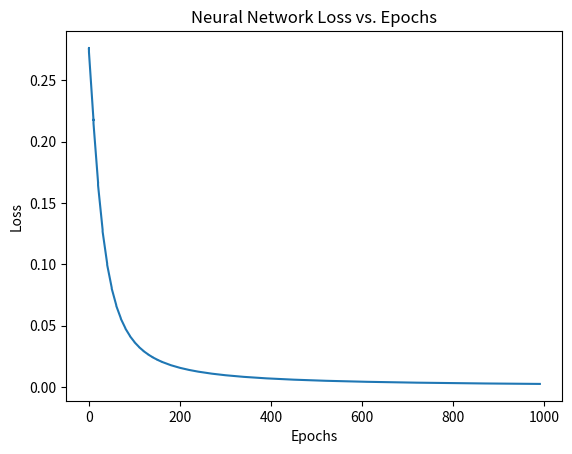

Reproduce this figure in Python.
from typing import Callable
from numpy import append, apply_along_axis, array, exp, ndarray, dot, random
import matplotlib.pyplot as plt


class ActivationFunctions:
    def sigmoid(self, x: float) -> float:
        """
        The sigmoid activation function is a smooth squashing function that
        squashes any unbounded input in the range [-infty, infty] to the range [0, 1].
        """
        return 1 / ( 1 + exp(-x) )

    def deriv_sigmoid(self, x: float) -> float:
        """Derivative of the sigmoid function"""
        fx: float = self.sigmoid(x)
        return fx * (1 - fx)


class Neuron:
    """
    A neuron is the basic unit of a neural network. It takes multiple inputs,
    multiples each by a weight, then adds a bias. The sum of the weighted inputs and bias is
    then passed through an activation function.

    The activation function turns unbounded inputs into bounded outputs.
    """
    def __init__(self, weights: ndarray, bias: float) -> None:
        self.weights = weights
        self.bias = bias

    def feedforward(self, input: ndarray, activation_function: Callable) -> float:
        """Feedforward mechanism - passing inputs forward through a neuron to get an output."""
        # weighted inputs, plus bias, then pass onto the activation function
        total: float = dot(self.weights, input) + self.bias
        return activation_function(total)


class NeuralNetwork:
    """
    A simple neural network with:
        - two inputs
        - one hidden layer with two neurons (h1, h2)
        - one output layer with one neuron (o1)
    Each neuron has the same weights and biases.
        - w = [0, 1]
        - b = 0
    """
    def __init__(self) -> None:
        # weights: ndarray = array([0, 1])
        # bias: float = 0
        # Weights
        self.w1: float = random.normal()
        self.w2: float = random.normal()
        self.w3: float = random.normal()
        self.w4: float = random.normal()
        self.w5: float = random.normal()
        self.w6: float = random.normal()
        weights: ndarray = array([self.w1, self.w2, self.w3, self.w4, self.w5, self.w6])
        # Biases
        self.b1: float = random.normal()
        self.b2: float = random.normal()
        self.b3: float = random.normal()
        bias: ndarray = array([self.b1, self.b2, self.b3])

        # self.h1: Neuron = Neuron(weights, bias)
        # self.h2: Neuron = Neuron(weights, bias)
        # self.o1: Neuron = Neuron(weights, bias)

    def feedforward(self, inputs: ndarray) -> float:
        # out_h1: float = self.h1.feedforward(inputs, ActivationFunctions().sigmoid)
        # out_h2: float = self.h2.feedforward(inputs, ActivationFunctions().sigmoid)
        # out_o1: float = self.o1.feedforward(array([out_h1, out_h2]), ActivationFunctions().sigmoid)
        # return out_o1
        sigmoid: Callable = ActivationFunctions().sigmoid

        self.sum_h1: float = self.w1 * inputs[0] + self.w2 * inputs[1] + self.b1
        self.h1: float = sigmoid(self.sum_h1)

        self.sum_h2: float = self.w3 * inputs[0] + self.w4 * inputs[1] + self.b2
        self.h2: float = sigmoid(self.sum_h2)

        self.sum_o1: float = self.w5 * self.h1 + self.w6 * self.h2 + self.b3
        self.o1: float = sigmoid(self.sum_o1)

        return self.o1

    def mse_loss(self, y_true: ndarray, y_pred: ndarray) -> float:
        # y_true and y_pred are numpy arrays of the same length.
        return ((y_true - y_pred) ** 2).mean()


    def train(self, data:  ndarray, all_y_trues: ndarray) -> None:
        """
        data is a(nx2) array, where n is the number of samples in the dataset
        all_y_trues has n elements
        elements in all_y_trues correspond to those in the data
        """
        learn_rate: float = 0.1
        epochs: int = 1000 # number of times to loop through the entire dataset

        epochs_data: ndarray = array([])
        loss_data: ndarray = array([])

        for epoch in range(epochs):
            for inputs, y_true in zip(data, all_y_trues):
                # forward feed
                y_pred: float = self.feedforward(inputs)

                # Calculate the partial derivatives
                deriv_sigmoid: Callable = ActivationFunctions().deriv_sigmoid

                d_L_d_ypred = -2 * (y_true - y_pred)

                # Neuron o1
                d_ypred_d_w5 = self.h1 * deriv_sigmoid(self.sum_o1)
                d_ypred_d_w6 = self.h2 * deriv_sigmoid(self.sum_o1)
                d_ypred_d_b3 = deriv_sigmoid(self.sum_o1)

                d_ypred_d_h1 = self.w5 * deriv_sigmoid(self.sum_o1)
                d_ypred_d_h2 = self.w6 * deriv_sigmoid(self.sum_o1)

                # Neuron h1
                d_h1_d_w1 = inputs[0] * deriv_sigmoid(self.sum_h1)
                d_h1_d_w2 = inputs[1] * deriv_sigmoid(self.sum_h1)
                d_h1_d_b1 = deriv_sigmoid(self.sum_h1)

                # Neuron h2
                d_h2_d_w3 = inputs[0] * deriv_sigmoid(self.sum_h2)
                d_h2_d_w4 = inputs[1] * deriv_sigmoid(self.sum_h2)
                d_h2_d_b2 = deriv_sigmoid(self.sum_h2)

                # --- Update weights and biases
                # Neuron h1
                self.w1 -= learn_rate * d_L_d_ypred * d_ypred_d_h1 * d_h1_d_w1
                self.w2 -= learn_rate * d_L_d_ypred * d_ypred_d_h1 * d_h1_d_w2
                self.b1 -= learn_rate * d_L_d_ypred * d_ypred_d_h1 * d_h1_d_b1

                # Neuron h2
                self.w3 -= learn_rate * d_L_d_ypred * d_ypred_d_h2 * d_h2_d_w3
                self.w4 -= learn_rate * d_L_d_ypred * d_ypred_d_h2 * d_h2_d_w4
                self.b2 -= learn_rate * d_L_d_ypred * d_ypred_d_h2 * d_h2_d_b2

                # Neuron o1
                self.w5 -= learn_rate * d_L_d_ypred * d_ypred_d_w5
                self.w6 -= learn_rate * d_L_d_ypred * d_ypred_d_w6
                self.b3 -= learn_rate * d_L_d_ypred * d_ypred_d_b3

                # --- Calculate total loss at the end of each epoch
                if epoch % 10 == 0:
                    y_preds: ndarray = apply_along_axis(self.feedforward, 1, data)
                    loss: float = self.mse_loss(all_y_trues, y_preds)
                    print(f'Epoch: {epoch}, Loss: {loss}')
                    epochs_data = append(epochs_data, epoch)
                    loss_data = append(loss_data, loss)

        self.plot_loss(epochs_data, loss_data)


    def plot_loss(self, epochs_data: ndarray, loss_data: ndarray) -> None:
        """Make a plot of the neural network loss vs. epochs"""
        plt.plot(epochs_data, loss_data)
        plt.xlabel('Epochs')
        plt.ylabel('Loss')
        plt.title('Neural Network Loss vs. Epochs')
        plt.show()


if __name__ == '__main__':
    weights: ndarray = array([0, 1])
    bias: float = 4
    inputs: ndarray = array([2, 3])

    nn: Neuron = Neuron(weights, bias)
    af: ActivationFunctions = ActivationFunctions()
    output: float = nn.feedforward(inputs, af.sigmoid)
    print(f'One neuron: {output}')

    network: NeuralNetwork = NeuralNetwork()
    inputs: ndarray = array([2, 3])
    output: float = network.feedforward(inputs)
    print(f'network: {output}')

    # dataset
    data: ndarray = array([
        [-2, -1], # Alice
        [25, 6], # Bob
        [17, 4], # Charlie
        [-15, -6], # Jane
        ])

    all_y_trues: ndarray = array([
        1, # Alice
        0, # Bob
        0, # Charlie
        1 # Jane
        ])

    # Train neural network
    network: NeuralNetwork = NeuralNetwork()
    network.train(data, all_y_trues)

    # Make some predictions, given weight and height of people, if they are male or female
    emily: ndarray = array([-7, -3])
    frank: ndarray = array([20, 2])
    print("Emily: %.3f" % network.feedforward(emily)) # 0.951 - F
    print("Frank: %.3f" % network.feedforward(frank)) # 0.039 - M

